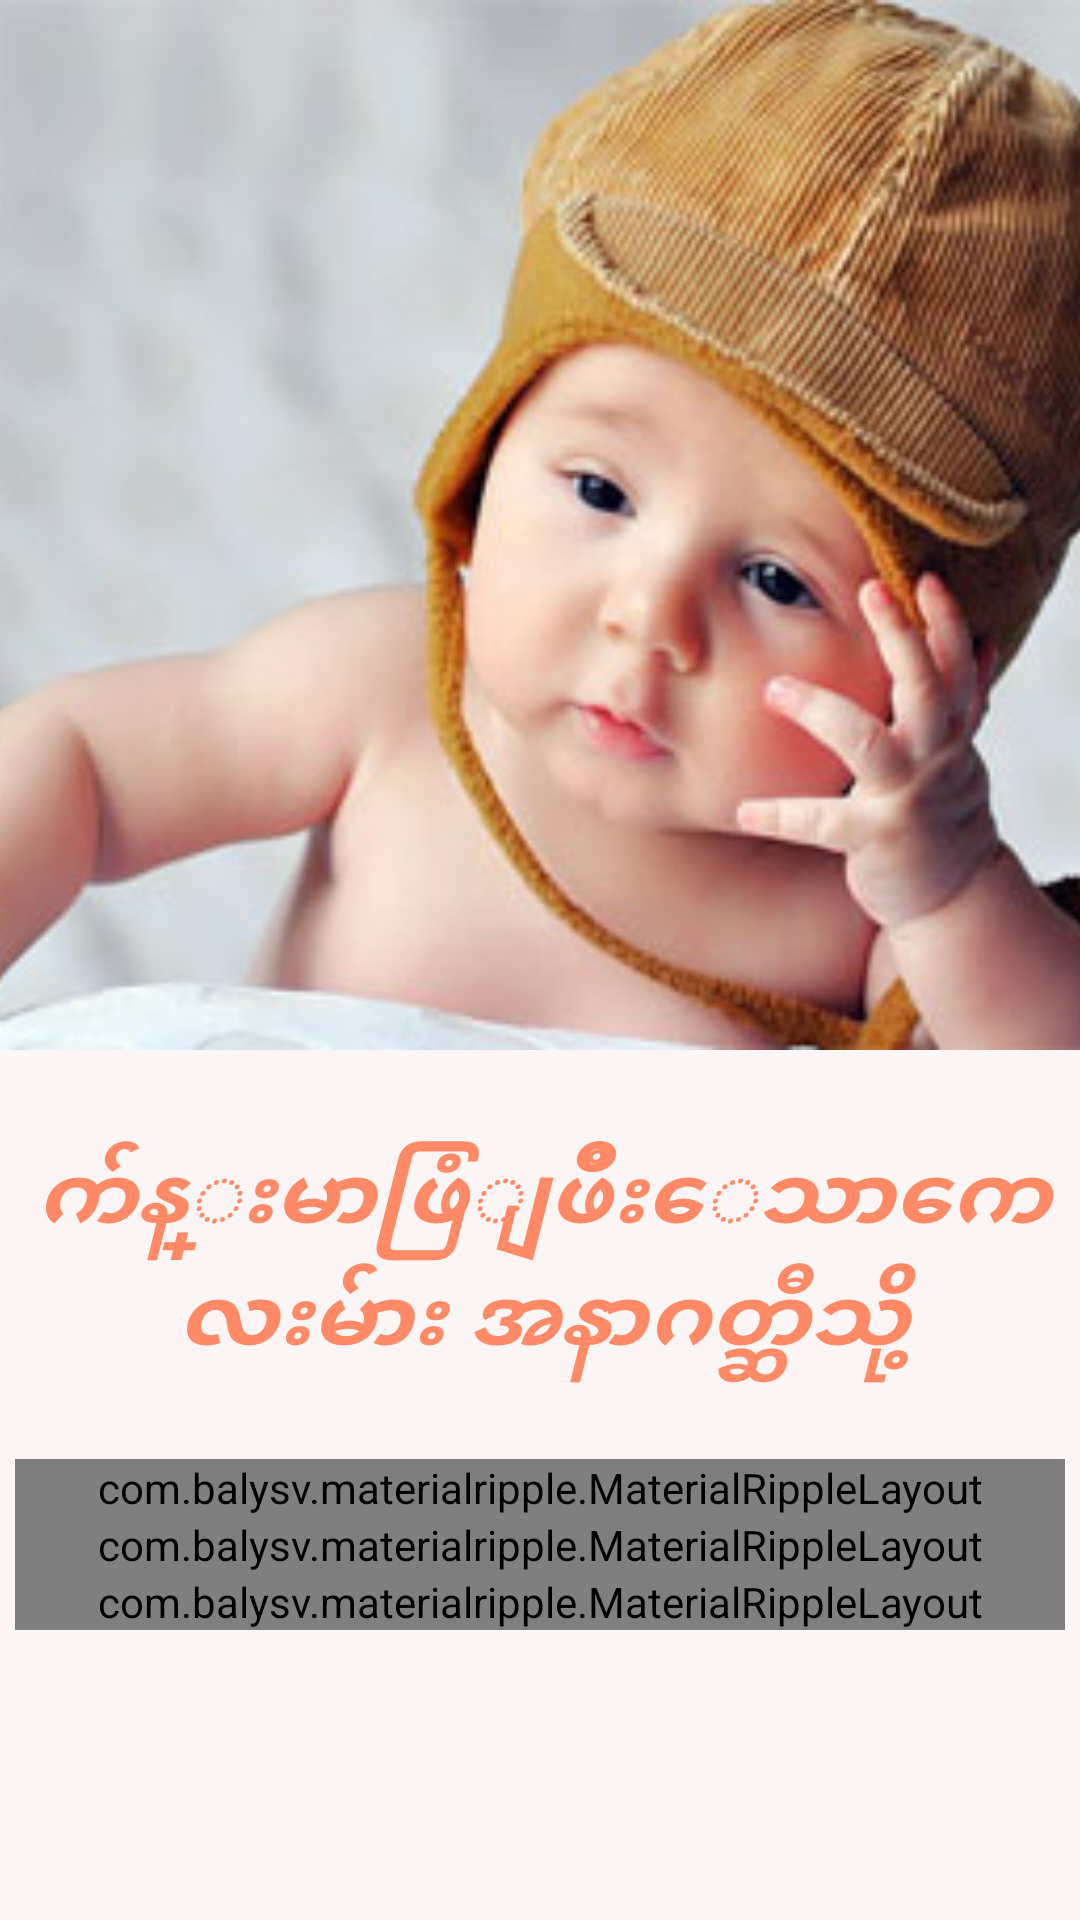

The Android layout XML behind this screen, and the referenced resources:
<!-- AndroidManifest.xml: fallback theme Theme.MaterialComponents.DayNight.NoActionBar -->
<!-- res/layout/activity_knowledge.xml -->
<?xml version="1.0" encoding="utf-8"?>

<LinearLayout xmlns:android="http://schemas.android.com/apk/res/android"
    android:layout_width="match_parent"
    android:layout_height="match_parent"
    android:orientation="vertical"
    android:id="@+id/record_page"
    android:background="@color/important_background">

    <include layout="@layout/view_filp"></include>

    <TextView
        android:id="@+id/marquee"
        android:layout_width="fill_parent"
        android:layout_height="wrap_content"
        android:text="က်န္းမာဖြံျဖိဳးေသာကေလးမ်ား အနာဂတ္ဆီသို့"
        android:textAlignment="center"
        android:layout_marginTop="30dp"
        android:textSize="30dp"
        android:textColor="@color/important_back"
        android:textStyle="italic|bold"
        android:ellipsize="marquee"
        android:gravity="center_horizontal" />

    <include layout="@layout/first_row"/>
    <include layout="@layout/second_row"/>
    <include layout="@layout/third_row"/>



</LinearLayout>
<!-- res/layout/view_filp.xml (included above) -->
<?xml version="1.0" encoding="utf-8"?>

<ViewFlipper android:id="@+id/view_flipper"
    android:layout_width="match_parent"
    android:layout_height="350dp"
    android:flipInterval="3000"
    android:scaleType="fitXY"
    xmlns:android="http://schemas.android.com/apk/res/android">

    <LinearLayout
        android:layout_width="match_parent"
        android:layout_height="350dp">

        <ImageView
            android:id="@+id/first_image"
            android:layout_width="match_parent"
            android:layout_height="350dp"
            android:src="@drawable/baby1"
            android:scaleType="centerCrop"/>
    </LinearLayout>

    <LinearLayout
        android:layout_width="match_parent"
        android:layout_height="350dp">
        <ImageView
            android:id="@+id/second_image"
            android:layout_width="match_parent"
            android:layout_height="350dp"
            android:src="@drawable/baby2"
            android:scaleType="centerCrop"/>
    </LinearLayout>

    <LinearLayout
        android:layout_width="match_parent"
        android:layout_height="350dp">
        <ImageView
            android:id="@+id/thi_image"
            android:layout_width="match_parent"
            android:layout_height="350dp"
            android:src="@drawable/baby3"
            android:scaleType="centerCrop"/>
    </LinearLayout>

    <LinearLayout
        android:layout_width="match_parent"
        android:layout_height="350dp">
        <ImageView
            android:id="@+id/third_image"
            android:layout_width="match_parent"
            android:layout_height="350dp"
            android:src="@drawable/baby4"
            android:scaleType="centerCrop"/>
    </LinearLayout>

    <LinearLayout
        android:layout_width="match_parent"
        android:layout_height="350dp">
        <ImageView
            android:id="@+id/last_image"
            android:layout_width="match_parent"
            android:layout_height="350dp"
            android:src="@drawable/baby5"
            android:scaleType="centerCrop"/>
    </LinearLayout>
</ViewFlipper>
<!-- res/layout/first_row.xml (included above) -->
<?xml version="1.0" encoding="utf-8"?>

<TableRow android:background="@color/important_back"
    android:id="@+id/traningprogram"
    android:layout_marginTop="25dp"
    android:layout_marginLeft="5dp"
    android:layout_marginRight="5dp"
    android:layout_width="match_parent"
    android:layout_height="wrap_content"
    xmlns:android="http://schemas.android.com/apk/res/android"
    xmlns:app="http://schemas.android.com/apk/res-auto">

    <com.balysv.materialripple.MaterialRippleLayout
        android:id="@+id/ripple"
        android:layout_width="match_parent"
        android:layout_height="wrap_content"
        app:mrl_rippleColor="#041794"
        app:mrl_rippleRoundedCorners="@dimen/activity_horizontal_margin">

        <Button
            android:id="@+id/child_right"
            android:layout_width="match_parent"
            android:layout_height="120dp"
            android:layout_marginTop="5dp"
            android:textSize="35sp"
            android:text="@string/child_right_letter"/>

    </com.balysv.materialripple.MaterialRippleLayout>

</TableRow>
<!-- res/layout/second_row.xml (included above) -->
<?xml version="1.0" encoding="utf-8"?>

<TableRow android:background="@color/important_back"
    android:id="@+id/traningprogram_table"
    android:layout_marginTop="0dp"
    android:layout_marginLeft="5dp"
    android:layout_marginRight="5dp"
    android:layout_width="match_parent"
    android:layout_height="wrap_content"
    xmlns:android="http://schemas.android.com/apk/res/android"
    xmlns:app="http://schemas.android.com/apk/res-auto">
    <com.balysv.materialripple.MaterialRippleLayout
        android:id="@+id/ripple1"
        android:layout_width="match_parent"
        android:layout_height="wrap_content"
        app:mrl_rippleColor="#041794">
        <Button
            android:id="@+id/advice"
            android:layout_width="match_parent"
            android:layout_height="120dp"
            android:textSize="35sp"
            android:text="@string/advice_letter"
            android:layout_marginTop="-1dp"/>
    </com.balysv.materialripple.MaterialRippleLayout>
</TableRow>
<!-- res/layout/third_row.xml (included above) -->
<?xml version="1.0" encoding="utf-8"?>

<TableRow android:background="@color/important_back"
    android:id="@+id/traningprogram_tableRow_workspeed"
    android:layout_marginTop="0dp"
    android:layout_marginLeft="5dp"
    android:layout_marginRight="5dp"
    android:layout_width="match_parent"
    android:layout_height="wrap_content"
    xmlns:android="http://schemas.android.com/apk/res/android"
    xmlns:app="http://schemas.android.com/apk/res-auto">
    <com.balysv.materialripple.MaterialRippleLayout
        android:id="@+id/ripple12"
        android:layout_width="match_parent"
        android:layout_height="wrap_content"
        app:mrl_rippleColor="#041794">
        <Button
            android:id="@+id/articles_id"
            android:layout_width="match_parent"
            android:layout_height="120dp"
            android:textSize="35sp" android:text="@string/report_letter"
            android:layout_marginTop="0dp"/>
    </com.balysv.materialripple.MaterialRippleLayout>
</TableRow>
<!-- resources referenced by this layout -->
<resources>
  <color name="important_back">#FF8A65</color>
  <color name="important_background">#fcf5f5</color>
  <!-- drawable baby1: jpg bitmap (drawable, 21867 bytes) -->
  <!-- drawable baby2: jpg bitmap (drawable, 18757 bytes) -->
  <!-- drawable baby3: jpg bitmap (drawable, 32769 bytes) -->
  <!-- drawable baby4: jpg bitmap (drawable, 17053 bytes) -->
  <!-- drawable baby5: jpg bitmap (drawable, 19124 bytes) -->
  <string name="advice_letter">အၾကံေပးခ်က္မ်ားး</string>
  <string name="child_right_letter">ကေလးအခြင့္အေရးမ်ား</string>
  <string name="report_letter">ေဆာင္းပါးမ်ား</string>
</resources>
